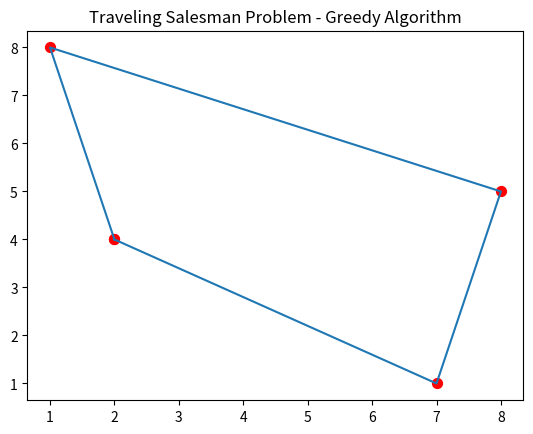

Reproduce this figure in Python.
import matplotlib.pyplot as plt
 
def distance(city1, city2):
  # Replace this with your distance calculation function (e.g., Euclidean distance)
  x1, y1 = city1
  x2, y2 = city2
  return ((x2 - x1) ** 2 + (y2 - y1) ** 2) ** 0.5
 
def tsp(cities):
  visited = [False] * len(cities)
  current_city = 0
 
  tour = []
  total_distance = 0
 
  for _ in range(len(cities)):
    visited[current_city] = True
    tour.append(current_city)
 
    next_city = None
    min_distance = float('inf')  # Represents positive infinity
 
    for i in range(len(cities)):
      if visited[i]:
        continue
 
      d = distance(cities[current_city], cities[i])
      if d < min_distance:
        min_distance = d
        next_city = i
 
    current_city = next_city
    total_distance += min_distance
 
  return tour, total_distance
 
# Example usage
cities = [(2, 4), (1, 8), (7, 1), (8, 5)]
 
tour, total_distance = tsp(cities)
 
print("Tour:", tour)
print("Total Distance:", total_distance)
 
# Plotting
x_coords = [cities[i][0] for i in tour]
y_coords = [cities[i][1] for i in tour]
x_coords.append(x_coords[0])  # Close the loop for plotting
y_coords.append(y_coords[0])
 
plt.plot(x_coords, y_coords)
plt.scatter(x_coords, y_coords, s=50, color='red')  # Plot cities as red dots
plt.title("Traveling Salesman Problem - Greedy Algorithm")
plt.show()